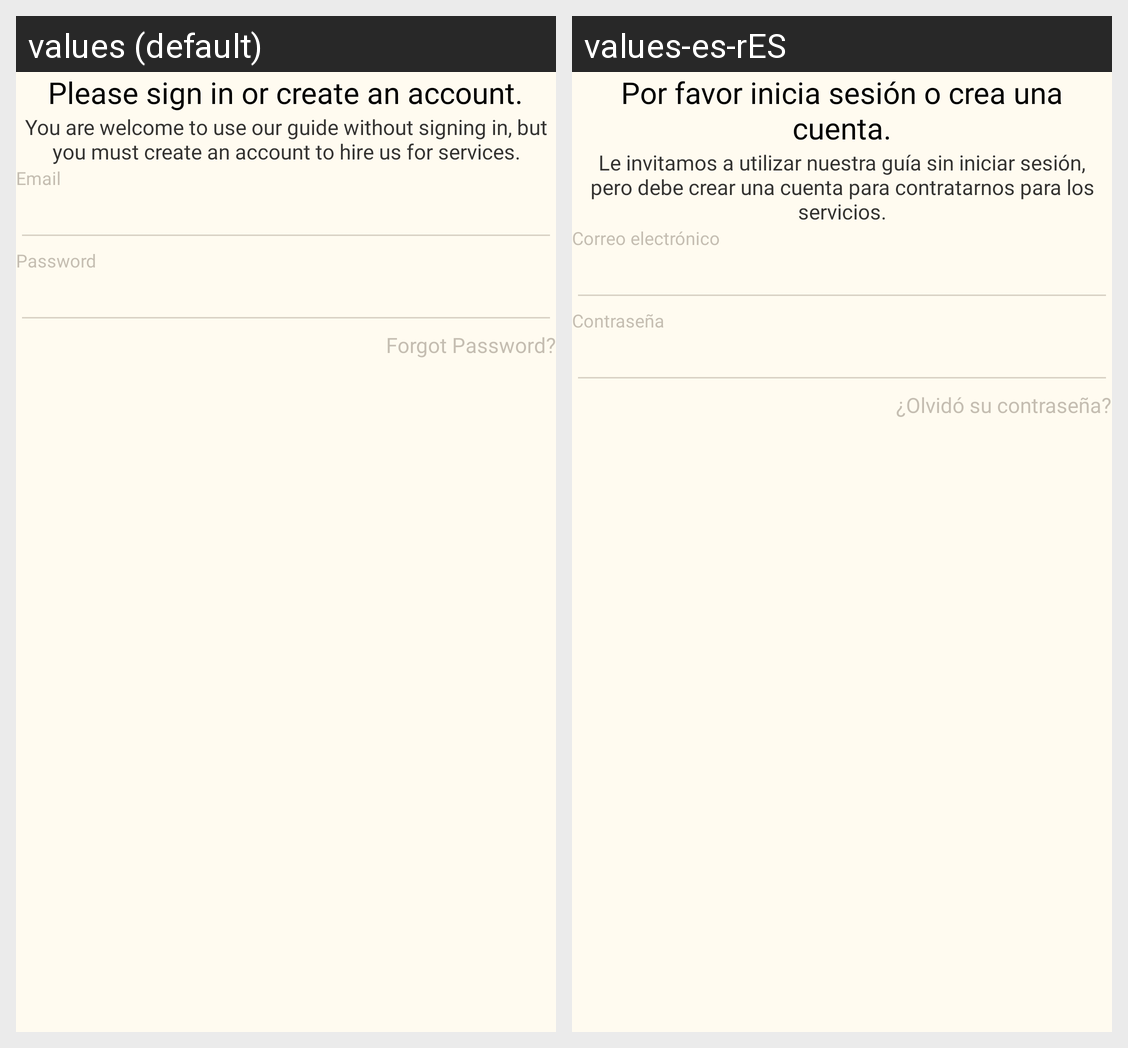

Strings drawn on this Android screen and how each of the app's shown locales translates them:
Android screen res/layout/login_fragment.xml rendered under 2 locales, left to right: values (default), values-es-rES. Device: Nexus 5 (rendered at 1080×1920; each locale shown at half size, 540×960, under a caption strip naming it); theme Theme.OpenBorders.
Strings drawn on this screen, with the default value and each locale's value (text and hints the layout hard-codes, and strings that could not be matched under every locale, appear in the picture but are not listed):

welcome_to_border_crossing_law
  values: Please sign in or create an account.
  values-es-rES: Por favor inicia sesión o crea una cuenta.

enter_your_details_to_proceed_further
  values: You are welcome to use our guide without signing in, but you must create an account to hire us for services.
  values-es-rES: Le invitamos a utilizar nuestra guía sin iniciar sesión, pero debe crear una cuenta para contratarnos para los servicios.

email
  values: Email
  values-es-rES: Correo electrónico

password
  values: Password
  values-es-rES: Contraseña

forget_password
  values: Forgot Password?
  values-es-rES: ¿Olvidó su contraseña?
